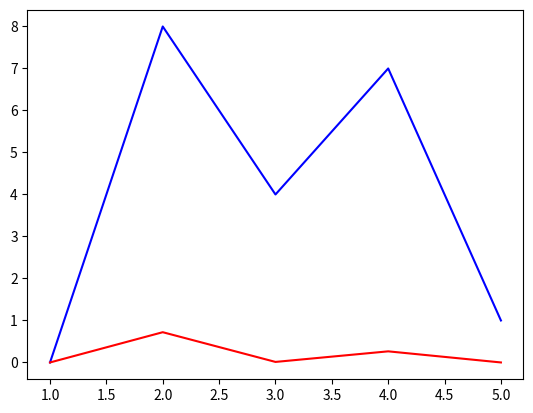

Reproduce this figure in Python.
import matplotlib.pyplot as plt
import numpy as np
# 随机一个数组在0到10之间
arr = np.random.randint(0, 10, 5)
print(arr)
# softmax函数


def softmax(x):
    return np.exp(x) / np.sum(np.exp(x), axis=0)


# 输出softmax函数的结果
sa = softmax(arr)
print(sa)
# 输出softmax函数的结果的和
print(np.sum(sa))
# 画图
x = np.arange(1, 6, 1)
plt.plot(x, arr, 'b')
plt.plot(x, sa, 'r')
plt.show()
